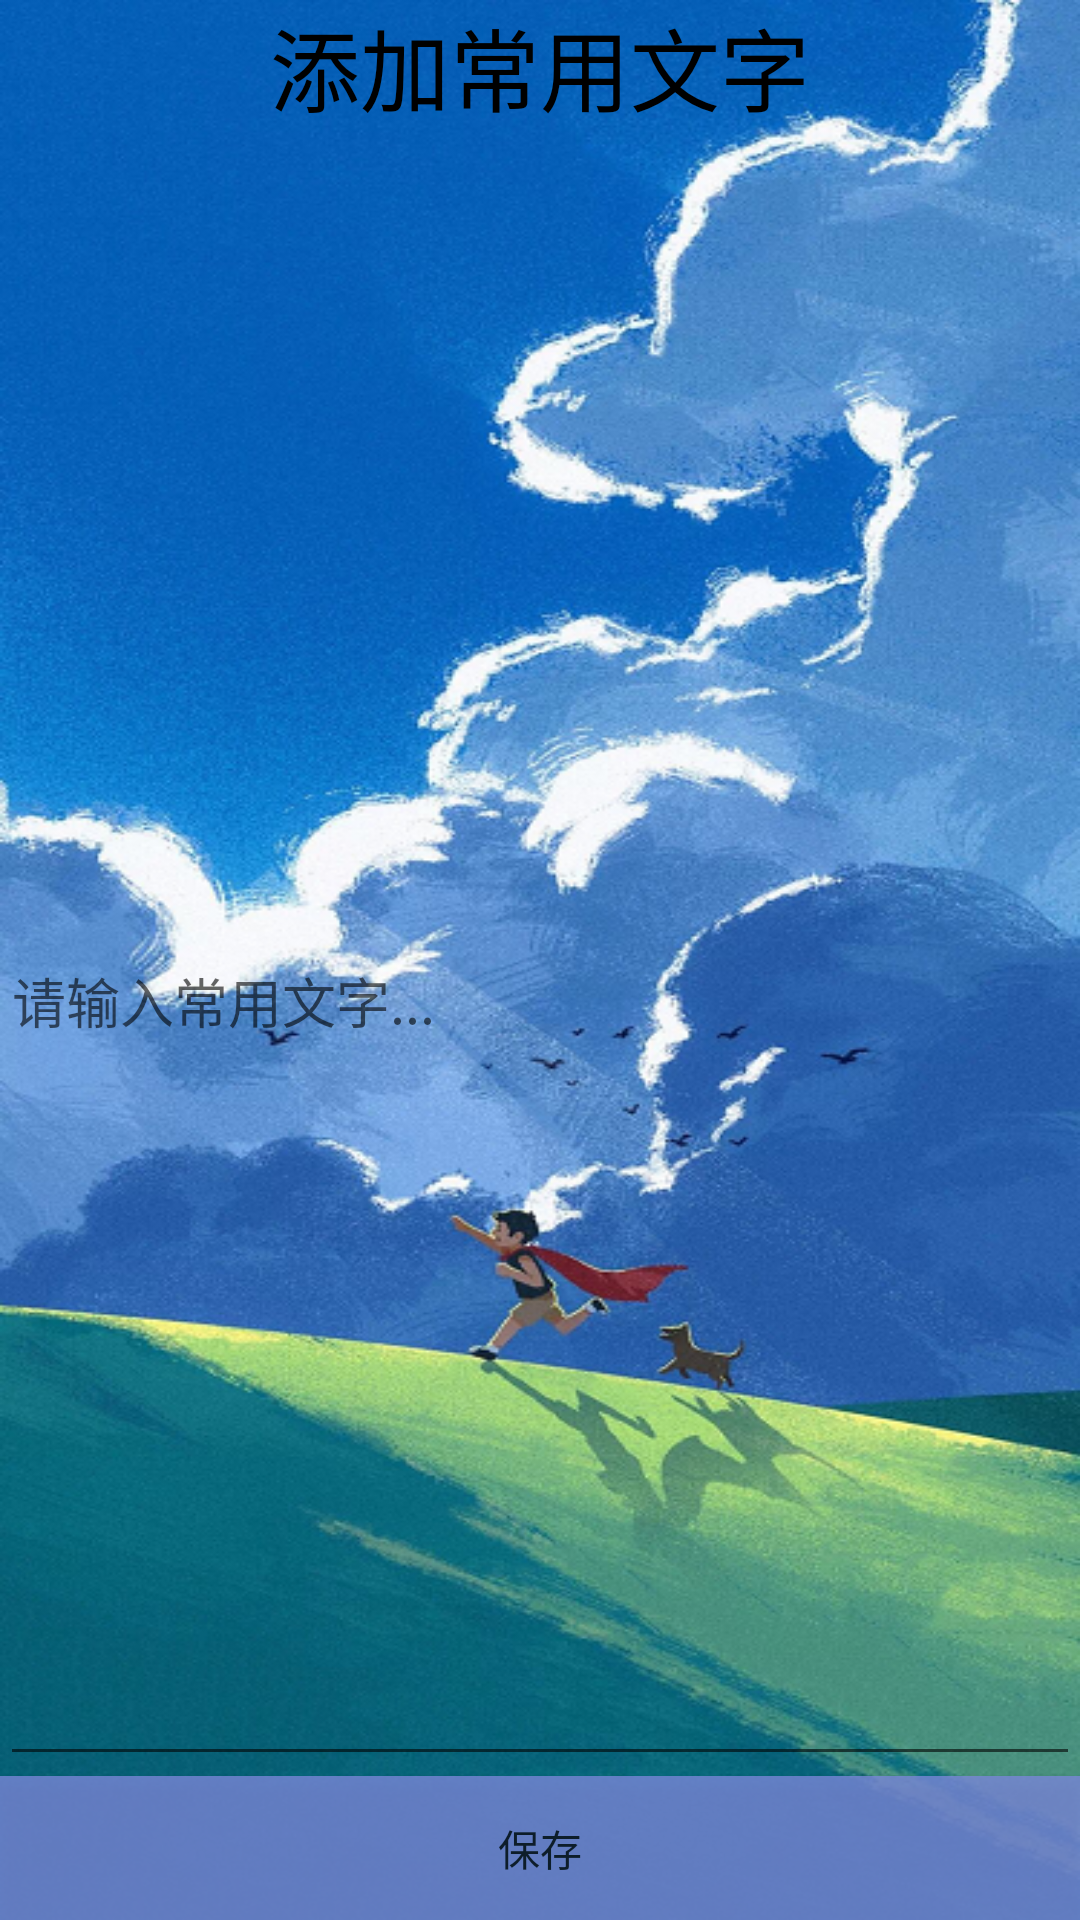

Android layout source for this screen:
<!-- AndroidManifest.xml: application theme TranslucentTheme -->
<!-- res/layout/activity_addsome.xml -->
<?xml version="1.0" encoding="utf-8"?>
<LinearLayout xmlns:android="http://schemas.android.com/apk/res/android"
    xmlns:app="http://schemas.android.com/apk/res-auto"
    xmlns:tools="http://schemas.android.com/tools"
    android:layout_width="match_parent"
    android:layout_height="match_parent"
    tools:context=".activity.AddSomethingActivity"
    android:orientation="vertical"
    android:background="@drawable/bk">

    <RelativeLayout
        android:layout_width="match_parent"
        android:layout_height="50dp">
        <ImageView
            android:layout_width="wrap_content"
            android:layout_height="wrap_content"
            android:id="@+id/backSecond"
            android:src="@drawable/baseline_arrow_back_24"
            android:layout_centerVertical="true"/>
        <TextView
            android:layout_width="wrap_content"
            android:layout_height="wrap_content"
            android:text="添加常用文字"
            android:id="@+id/add_word_title"
            android:textSize="30sp"
            android:textColor="@color/black"
            android:layout_centerHorizontal="true" />
    </RelativeLayout>
    <TextView
        android:layout_width="wrap_content"
        android:layout_height="wrap_content"
        android:id="@+id/showTime"
        android:textColor="#FF5722"
        android:layout_gravity="center"
        android:text="显示时间"
        android:textSize="15sp"
        android:visibility="invisible"/>
    <EditText
        android:layout_width="match_parent"
        android:layout_height="0dp"
        android:layout_weight="1"
        android:id="@+id/input_usually_word"
        android:hint="请输入常用文字..."/>
    <Button
        android:layout_width="match_parent"
        android:layout_height="wrap_content"
        android:text="保存"
        android:id="@+id/second_save"
        android:background="@drawable/addsome_savebtn_bg"
        android:alpha="0.8"/>
</LinearLayout>
<!-- resources referenced by this layout -->
<resources>
  <color name="black">#FF000000</color>
  <!-- drawable addsome_savebtn_bg (drawable) -->
  <?xml version="1.0" encoding="utf-8"?>
  <shape xmlns:android="http://schemas.android.com/apk/res/android">
      <solid android:color="#7987D8"/>
  </shape>
  <!-- drawable bk: png bitmap (drawable, 636410 bytes) -->
  <style name="TranslucentTheme" parent="Theme.AppCompat.Light.NoActionBar">
          <item name="android:windowTranslucentStatus">true</item>
          <item name="android:windowTranslucentNavigation">false</item>
          
          <item name="android:statusBarColor">@android:color/transparent</item>
          <item name="android:windowFullscreen">true</item>
      </style>
</resources>
